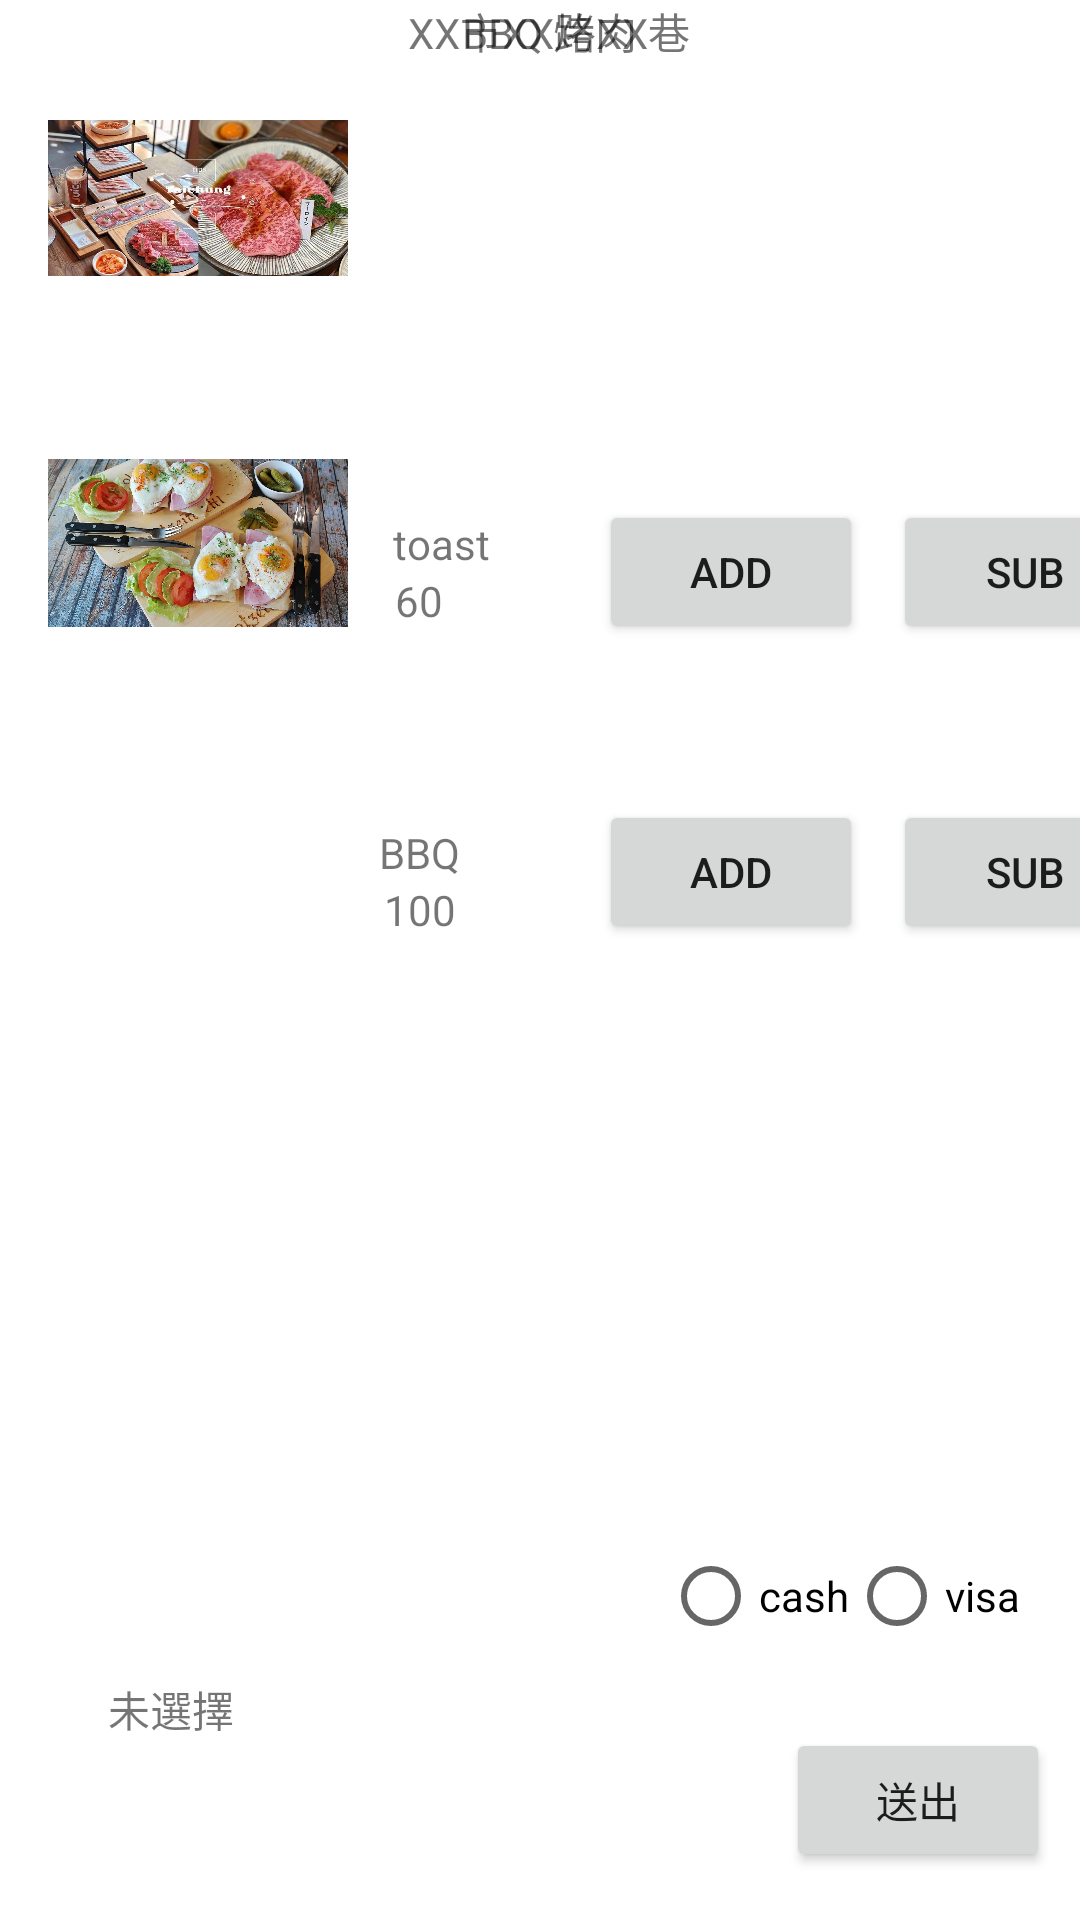

Android layout source for this screen:
<!-- AndroidManifest.xml: application theme Theme.MID_HW -->
<!-- res/layout/activity_bookmenu.xml -->
<?xml version="1.0" encoding="utf-8"?>
<androidx.constraintlayout.widget.ConstraintLayout xmlns:android="http://schemas.android.com/apk/res/android"
    xmlns:app="http://schemas.android.com/apk/res-auto"
    xmlns:tools="http://schemas.android.com/tools"
    android:layout_width="match_parent"
    android:layout_height="match_parent"
    tools:context=".bookmenu">

    <ImageView
        android:id="@+id/imageView5"
        android:layout_width="100dp"
        android:layout_height="100dp"
        android:layout_marginTop="15dp"
        app:layout_constraintEnd_toEndOf="@+id/imageView4"
        app:layout_constraintStart_toStartOf="@+id/imageView4"
        app:layout_constraintTop_toBottomOf="@+id/imageView4"
        app:srcCompat="@drawable/barbecue" />

    <TextView
        android:id="@+id/textView8"
        android:layout_width="wrap_content"
        android:layout_height="wrap_content"
        android:text="100"
        app:layout_constraintEnd_toEndOf="@+id/textView7"
        app:layout_constraintStart_toStartOf="@+id/textView7"
        app:layout_constraintTop_toBottomOf="@+id/textView7" />

    <Button
        android:id="@+id/ts_b"
        android:layout_width="wrap_content"
        android:layout_height="wrap_content"
        android:layout_marginStart="10dp"
        android:layout_marginEnd="16dp"
        android:onClick="toast_sub"
        android:text="sub"
        app:layout_constraintBottom_toBottomOf="@+id/ta_b"
        app:layout_constraintEnd_toEndOf="parent"
        app:layout_constraintHorizontal_bias="0.0"
        app:layout_constraintStart_toEndOf="@+id/ta_b"
        app:layout_constraintTop_toTopOf="@+id/ta_b" />

    <TextView
        android:id="@+id/textView6"
        android:layout_width="wrap_content"
        android:layout_height="wrap_content"
        android:text="60"
        app:layout_constraintEnd_toEndOf="@+id/textView2"
        app:layout_constraintStart_toEndOf="@+id/imageView4"
        app:layout_constraintTop_toBottomOf="@+id/textView2" />

    <ImageView
        android:id="@+id/imageView4"
        android:layout_width="100dp"
        android:layout_height="100dp"
        android:layout_marginTop="15dp"
        app:layout_constraintEnd_toEndOf="@+id/imageView7"
        app:layout_constraintStart_toStartOf="@+id/imageView7"
        app:layout_constraintTop_toBottomOf="@+id/imageView7"
        app:srcCompat="@drawable/bread" />

    <TextView
        android:id="@+id/textView7"
        android:layout_width="wrap_content"
        android:layout_height="wrap_content"
        android:layout_marginTop="65dp"
        android:text="BBQ"
        app:layout_constraintEnd_toEndOf="@+id/textView6"
        app:layout_constraintStart_toStartOf="@+id/textView6"
        app:layout_constraintTop_toBottomOf="@+id/textView6" />

    <Button
        android:id="@+id/ta_b"
        android:layout_width="wrap_content"
        android:layout_height="wrap_content"
        android:layout_marginStart="52dp"
        android:onClick="toast_add"
        android:text="add"
        app:layout_constraintBottom_toBottomOf="@+id/textView6"
        app:layout_constraintStart_toEndOf="@+id/textView6"
        app:layout_constraintTop_toTopOf="@+id/textView2" />

    <Button
        android:id="@+id/bs_b"
        android:layout_width="wrap_content"
        android:layout_height="wrap_content"
        android:layout_marginStart="10dp"
        android:onClick="bbq_sub"
        android:text="sub"
        app:layout_constraintBottom_toBottomOf="@+id/ba_b"
        app:layout_constraintEnd_toEndOf="@+id/ts_b"
        app:layout_constraintStart_toEndOf="@+id/ba_b"
        app:layout_constraintTop_toTopOf="@+id/ba_b" />

    <TextView
        android:id="@+id/textView2"
        android:layout_width="wrap_content"
        android:layout_height="wrap_content"
        android:layout_marginStart="15dp"
        android:text="toast"
        app:layout_constraintBottom_toBottomOf="@+id/imageView4"
        app:layout_constraintStart_toEndOf="@+id/imageView4"
        app:layout_constraintTop_toTopOf="@+id/imageView4" />

    <Button
        android:id="@+id/ba_b"
        android:layout_width="wrap_content"
        android:layout_height="wrap_content"
        android:layout_marginTop="52dp"
        android:onClick="bbq_add"
        android:text="add"
        app:layout_constraintEnd_toEndOf="@+id/ta_b"
        app:layout_constraintStart_toStartOf="@+id/ta_b"
        app:layout_constraintTop_toBottomOf="@+id/ta_b" />

    <TextView
        android:id="@+id/textView9"
        android:layout_width="wrap_content"
        android:layout_height="wrap_content"
        android:text="BBQ 烤肉"
        app:layout_constraintEnd_toEndOf="@+id/textView10"
        app:layout_constraintStart_toStartOf="@+id/textView10"
        tools:layout_editor_absoluteY="38dp" />

    <ImageView
        android:id="@+id/imageView7"
        android:layout_width="100dp"
        android:layout_height="100dp"
        android:layout_marginStart="16dp"
        android:layout_marginTop="16dp"
        app:layout_constraintStart_toStartOf="parent"
        app:layout_constraintTop_toTopOf="parent"
        app:srcCompat="@drawable/imagebbq" />

    <TextView
        android:id="@+id/textView10"
        android:layout_width="wrap_content"
        android:layout_height="wrap_content"
        android:layout_marginStart="20dp"
        android:text="XX市XX路XX巷"
        app:layout_constraintStart_toEndOf="@+id/imageView7"
        tools:layout_editor_absoluteY="61dp" />

    <TextView
        android:id="@+id/totle_txv"
        android:layout_width="wrap_content"
        android:layout_height="wrap_content"
        android:layout_marginBottom="60dp"
        android:text="未選擇"
        app:layout_constraintBottom_toBottomOf="parent"
        app:layout_constraintEnd_toStartOf="@+id/button15"
        app:layout_constraintHorizontal_bias="0.163"
        app:layout_constraintStart_toStartOf="parent" />

    <Button
        android:id="@+id/button15"
        android:layout_width="wrap_content"
        android:layout_height="wrap_content"
        android:layout_marginEnd="10dp"
        android:layout_marginBottom="16dp"
        android:text="送出"
        app:layout_constraintBottom_toBottomOf="parent"
        app:layout_constraintEnd_toEndOf="parent" />

    <RadioGroup
        android:layout_width="wrap_content"
        android:layout_height="wrap_content"
        android:layout_marginEnd="20dp"
        android:layout_marginBottom="20dp"
        android:orientation="horizontal"
        app:layout_constraintBottom_toTopOf="@+id/button15"
        app:layout_constraintEnd_toEndOf="parent">

        <RadioButton
            android:id="@+id/radioButton2"
            android:layout_width="match_parent"
            android:layout_height="wrap_content"
            android:text="cash" />

        <RadioButton
            android:id="@+id/radioButton"
            android:layout_width="match_parent"
            android:layout_height="wrap_content"
            android:text="visa" />
    </RadioGroup>

</androidx.constraintlayout.widget.ConstraintLayout>
<!-- resources referenced by this layout -->
<resources>
  <!-- drawable bread: jpg bitmap (drawable, 210546 bytes) -->
  <!-- drawable imagebbq: jpg bitmap (drawable, 104049 bytes) -->
  <style name="Theme.MID_HW" parent="Theme.MaterialComponents.DayNight.DarkActionBar">
          
          <item name="colorPrimary">@color/purple_500</item>
          <item name="colorPrimaryVariant">@color/purple_700</item>
          <item name="colorOnPrimary">@color/white</item>
          
          <item name="colorSecondary">@color/teal_200</item>
          <item name="colorSecondaryVariant">@color/teal_700</item>
          <item name="colorOnSecondary">@color/black</item>
          
          <item name="android:statusBarColor" tools:targetApi="l">?attr/colorPrimaryVariant</item>
          
      </style>
  <!-- not gathered from this repository: default colours our renderer supplied (Android Studio template values) -->
  <color name="purple_500">#FF6200EE</color>
  <color name="purple_700">#FF3700B3</color>
  <color name="teal_200">#FF03DAC5</color>
  <color name="teal_700">#FF018786</color>
  <color name="black">#FF000000</color>
  <color name="white">#FFFFFFFF</color>
</resources>
